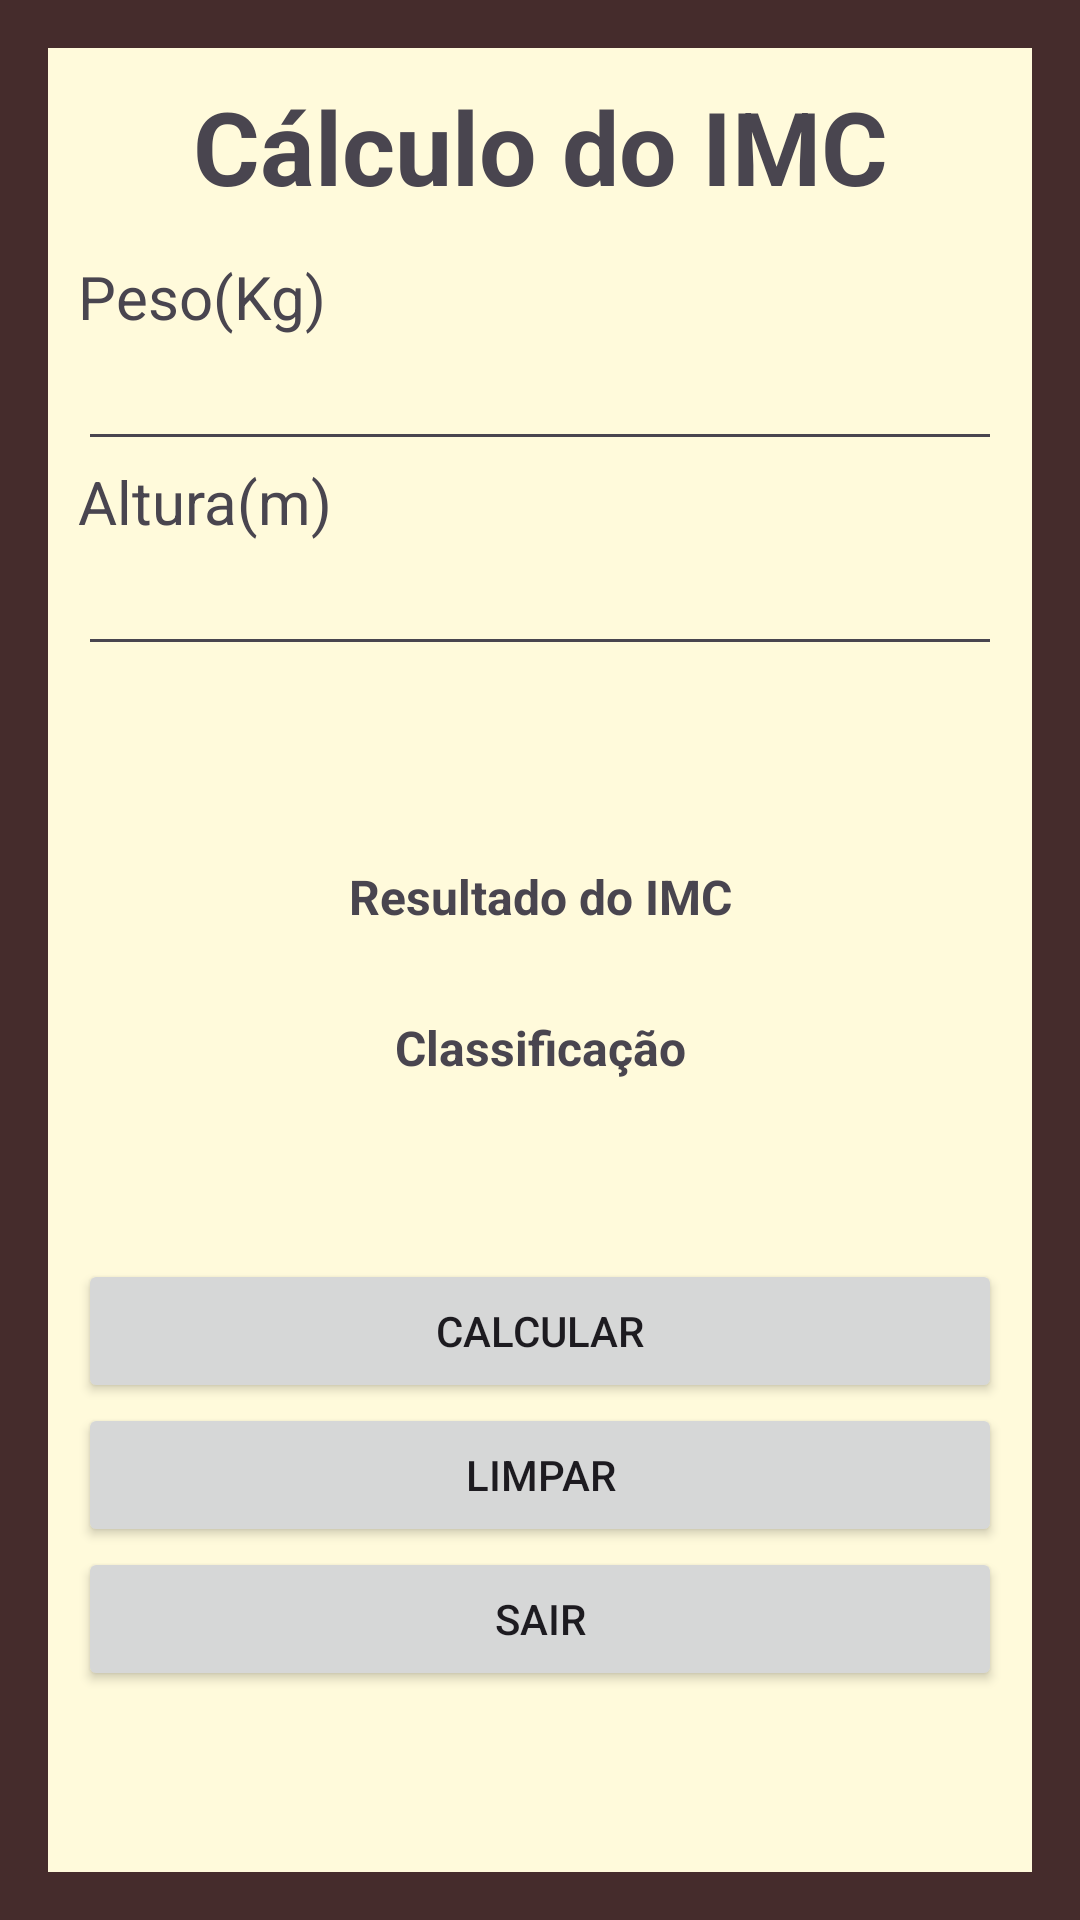

This screen was rendered from an Android layout file. Write that file and the resources it references.
<!-- AndroidManifest.xml: application theme Theme.AppMuitasTelas -->
<!-- res/layout/activity_imc.xml -->
<?xml version="1.0" encoding="utf-8"?>
<androidx.constraintlayout.widget.ConstraintLayout xmlns:android="http://schemas.android.com/apk/res/android"
    xmlns:app="http://schemas.android.com/apk/res-auto"
    xmlns:tools="http://schemas.android.com/tools"
    android:id="@+id/main"
    android:layout_width="match_parent"
    android:layout_height="match_parent"
    android:background="#FFF383"
    android:backgroundTint="#452C2C"
    tools:context=".ImcActivity">

    <LinearLayout
        android:layout_width="0dp"
        android:layout_height="0dp"
        android:layout_marginStart="16dp"
        android:layout_marginTop="16dp"
        android:layout_marginEnd="16dp"
        android:layout_marginBottom="16dp"
        android:background="#FFFADB"
        android:orientation="vertical"
        android:padding="10dp"
        app:layout_constraintBottom_toBottomOf="parent"
        app:layout_constraintEnd_toEndOf="parent"
        app:layout_constraintStart_toStartOf="parent"
        app:layout_constraintTop_toTopOf="parent">
        <TextView
            android:id="@+id/textView"
            android:layout_width="match_parent"
            android:layout_height="wrap_content"
            android:text="@string/txt_imc_title"
            android:textAlignment="center"
            android:textSize="34sp"
            android:textStyle="bold" />

        <Space
            android:layout_width="match_parent"
            android:layout_height="14dp" />

        <TextView
            android:id="@+id/textView2"
            android:layout_width="match_parent"
            android:layout_height="wrap_content"
            android:text="@string/txt_imc_peso"
            android:textSize="20sp" />

        <EditText
            android:id="@+id/etPeso"
            android:layout_width="match_parent"
            android:layout_height="wrap_content"
            android:ems="10"
            android:inputType="text" />

        <TextView
            android:id="@+id/textView3"
            android:layout_width="match_parent"
            android:layout_height="wrap_content"
            android:text="@string/txt_imc_altura"
            android:textSize="20sp" />

        <EditText
            android:id="@+id/etAltura"
            android:layout_width="match_parent"
            android:layout_height="wrap_content"
            android:ems="10"
            android:inputType="text" />

        <Space
            android:layout_width="match_parent"
            android:layout_height="66dp" />

        <TextView
            android:id="@+id/textView4"
            android:layout_width="match_parent"
            android:layout_height="wrap_content"
            android:text="@string/txt_imc_resultado_label"
            android:textAlignment="center"
            android:textSize="16sp"
            android:textStyle="bold" />

        <TextView
            android:id="@+id/tvResultado"
            android:layout_width="match_parent"
            android:layout_height="wrap_content"
            android:textAlignment="center"
            android:textSize="16sp" />

        <Space
            android:layout_width="match_parent"
            android:layout_height="7dp" />

        <TextView
            android:id="@+id/textView6"
            android:layout_width="match_parent"
            android:layout_height="wrap_content"
            android:text="@string/txt_imc_classificacao_label"
            android:textAlignment="center"
            android:textSize="16sp"
            android:textStyle="bold" />

        <TextView
            android:id="@+id/tvClassificacao"
            android:layout_width="match_parent"
            android:layout_height="wrap_content"
            android:textAlignment="center"
            android:textSize="16sp" />

        <Space
            android:layout_width="match_parent"
            android:layout_height="38dp" />

        <Button
            android:id="@+id/btnCalcular"
            android:layout_width="match_parent"
            android:layout_height="wrap_content"
            android:text="@string/txt_btn_calcular" />

        <Button
            android:id="@+id/btnLimpar"
            android:layout_width="match_parent"
            android:layout_height="wrap_content"
            android:text="@string/txt_btn_limpar" />

        <Button
            android:id="@+id/btnSair"
            android:layout_width="match_parent"
            android:layout_height="wrap_content"
            android:text="@string/txt_btn_sair" />
    </LinearLayout>

</androidx.constraintlayout.widget.ConstraintLayout>
<!-- resources referenced by this layout -->
<resources>
  <string name="txt_btn_calcular">Calcular</string>
  <string name="txt_btn_limpar">Limpar</string>
  <string name="txt_btn_sair">Sair</string>
  <string name="txt_imc_altura">Altura(m)</string>
  <string name="txt_imc_classificacao_label">Classificação</string>
  <string name="txt_imc_peso">Peso(Kg)</string>
  <string name="txt_imc_resultado_label">Resultado do IMC</string>
  <string name="txt_imc_title">Cálculo do IMC</string>
  <style name="Theme.AppMuitasTelas" parent="Base.Theme.AppMuitasTelas" />
  <style name="Base.Theme.AppMuitasTelas" parent="Theme.Material3.DayNight.NoActionBar">
          
          
      </style>
</resources>
